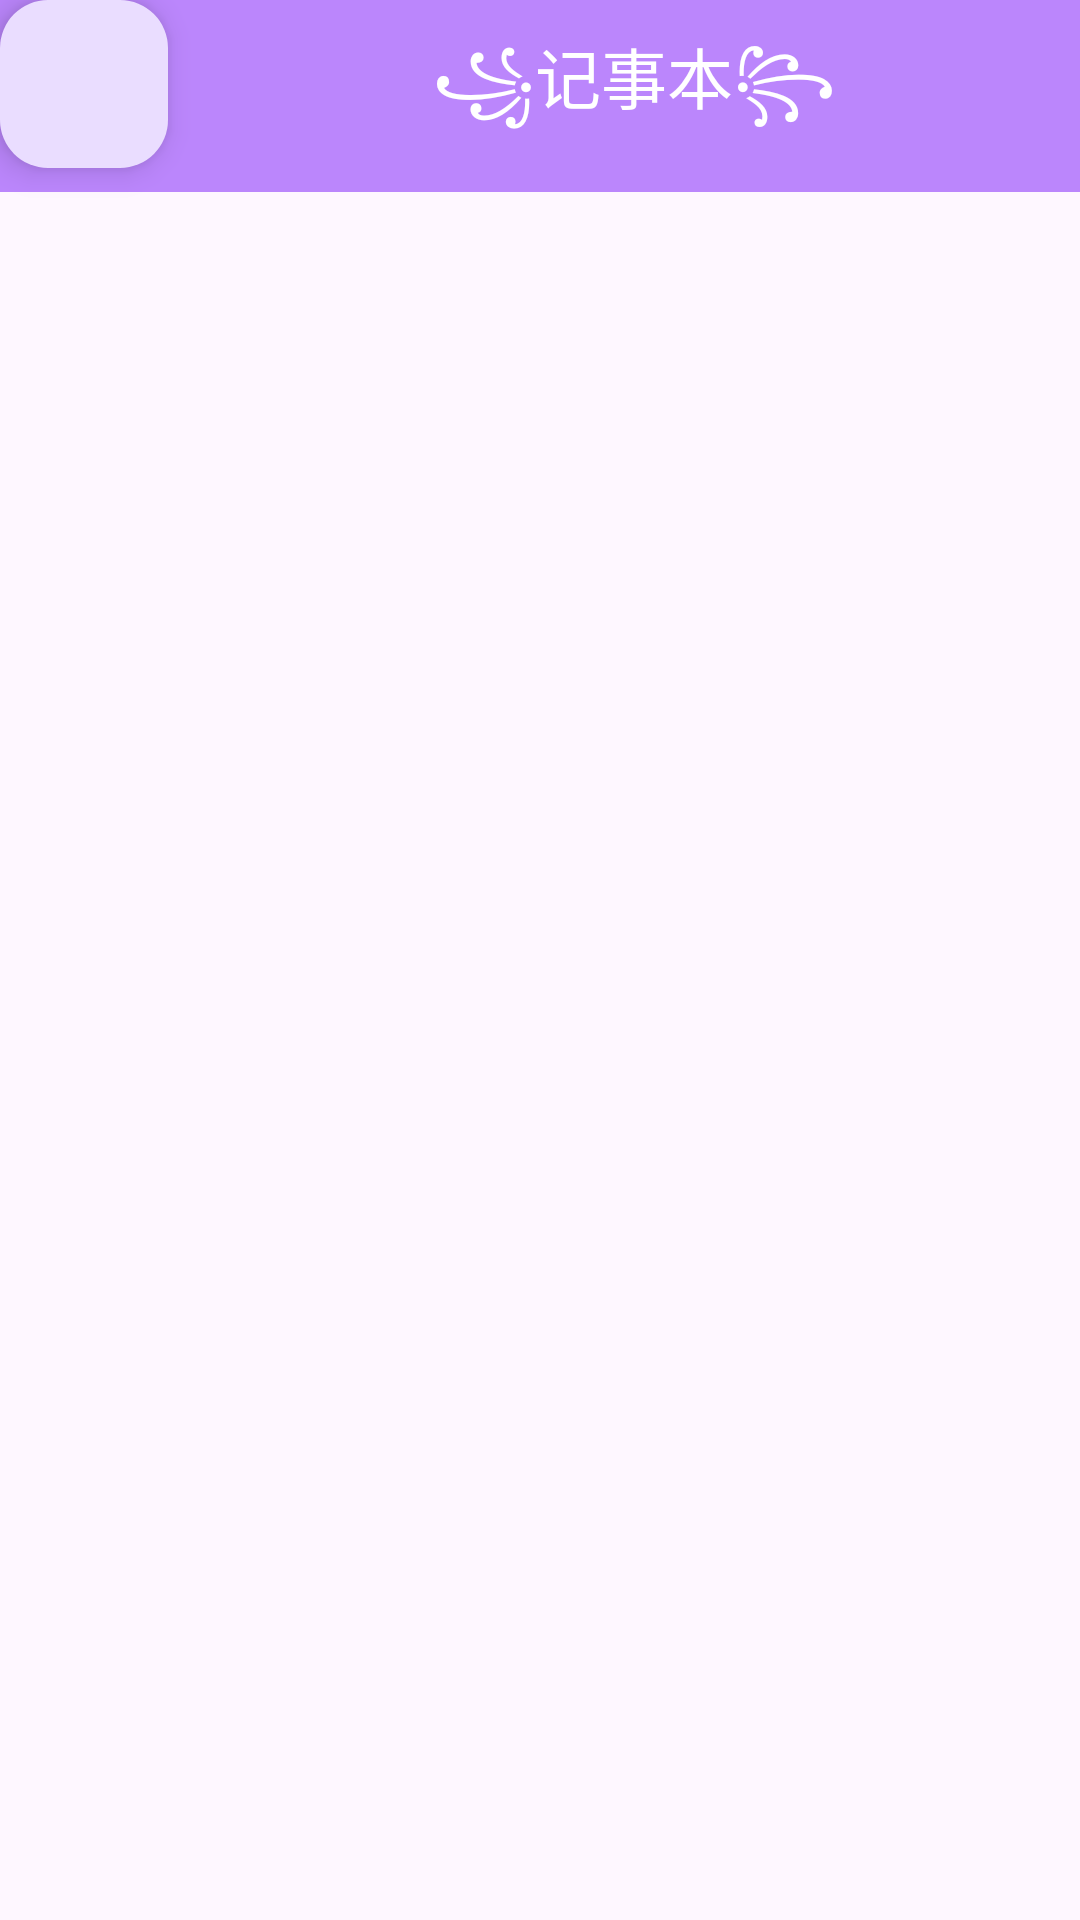

This screen was rendered from an Android layout file. Write that file and the resources it references.
<!-- AndroidManifest.xml: application theme Theme.CourseTableApplication -->
<!-- res/layout/activity_main1.xml -->
<?xml version="1.0" encoding="utf-8"?>
<AbsoluteLayout xmlns:android="http://schemas.android.com/apk/res/android"
    xmlns:app="http://schemas.android.com/apk/res-auto"
    xmlns:tools="http://schemas.android.com/tools"
    android:layout_width="match_parent"
    android:layout_height="match_parent"
    android:orientation="vertical"
    tools:context=".markapp.MainActivity1">

    <LinearLayout
        android:layout_width="match_parent"
        android:layout_height="match_parent"
        android:orientation="vertical">

        <androidx.appcompat.widget.Toolbar
            android:id="@+id/btn"
            android:layout_width="match_parent"
            android:layout_height="?attr/actionBarSize"
            android:background="@color/purple_200"
            app:title="꧁记事本꧂"
            app:titleMarginStart="144dp"
            app:titleTextColor="@color/white" />

        <ListView
            android:id="@+id/list_view"
            android:layout_width="match_parent"
            android:layout_height="wrap_content"
            android:layout_y="?attr/actionBarSize"
            android:divider="@color/item2"
            android:dividerHeight="1dp"
            android:fadeScrollbars="true"
            android:listSelector="@drawable/list_item_view"
            android:scrollbars="vertical">
        </ListView>
    </LinearLayout>

    <com.google.android.material.floatingactionbutton.FloatingActionButton
        android:id="@+id/fab"
        android:layout_width="wrap_content"
        android:layout_height="wrap_content"
        android:layout_centerInParent="true"
        android:src="@drawable/ic_baseline_add_24" />


</AbsoluteLayout>
<!-- resources referenced by this layout -->
<resources>
  <color name="item2">#CCCCFF</color>
  <color name="purple_200">#FFBB86FC</color>
  <color name="white">#ffffff</color>
  <style name="Theme.CourseTableApplication" parent="Base.Theme.CourseTableApplication" />
  <style name="Base.Theme.CourseTableApplication" parent="Theme.Material3.DayNight.NoActionBar">
          
          
      </style>
</resources>
